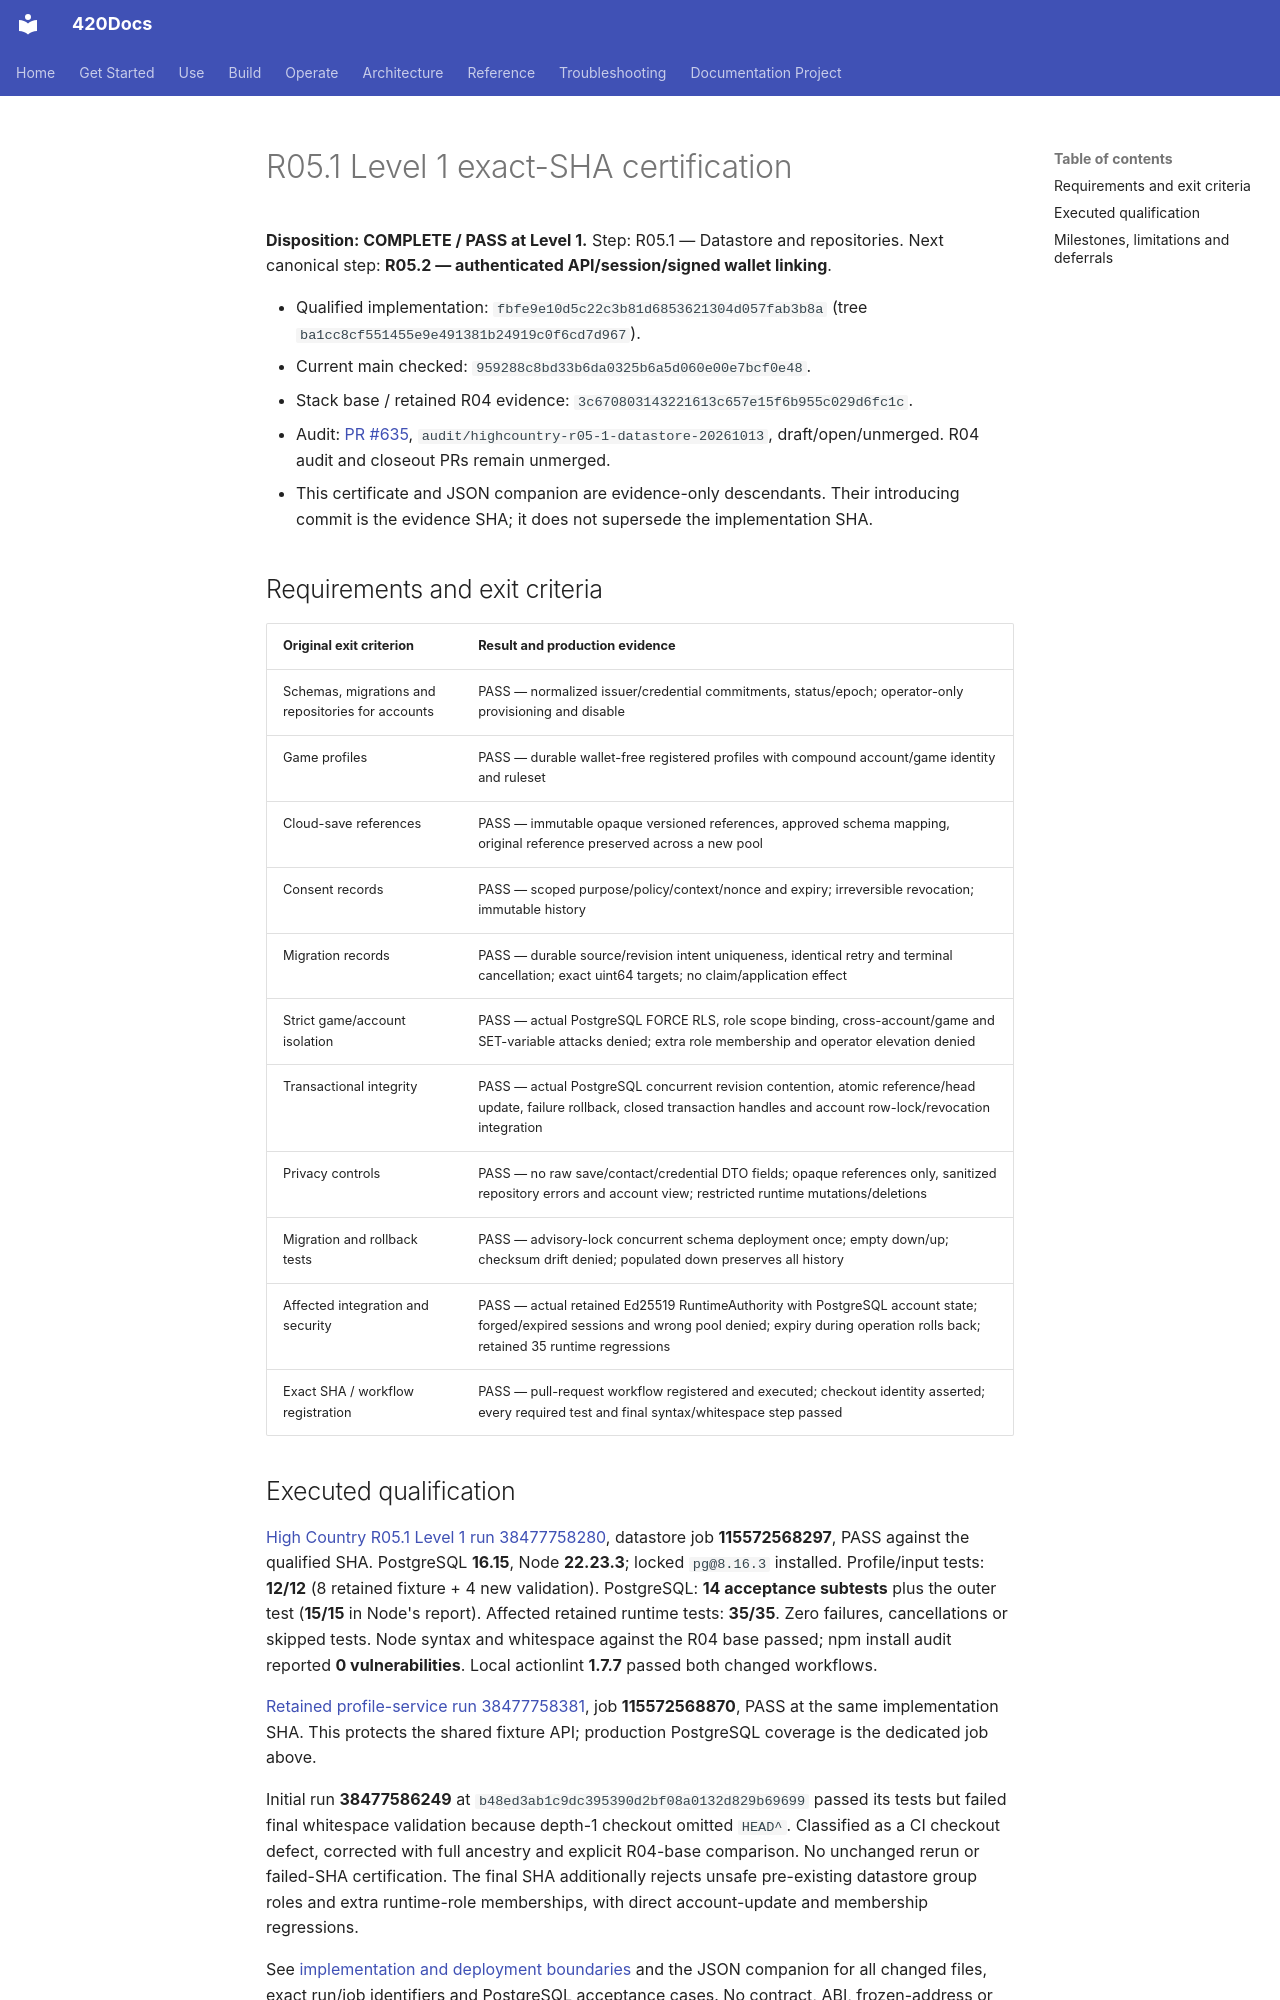

repository: abvhiael/420-integrated-v0.1 · page: highcountry/qualification/R05.1-LEVEL1-EXACT-SHA-CERTIFICATION/index.html · generator: mkdocs

# R05.1 Level 1 exact-SHA certification

**Disposition: COMPLETE / PASS at Level 1.** Step: R05.1 — Datastore and repositories. Next canonical step: **R05.2 — authenticated API/session/signed wallet linking**.

- Qualified implementation: `fbfe9e10d5c22c3b81d6853621304d057fab3b8a` (tree `ba1cc8cf551455e9e491381b24919c0f6cd7d967`).
- Current main checked: `959288c8bd33b6da0325b6a5d060e00e7bcf0e48`.
- Stack base / retained R04 evidence: `3c670803143221613c657e15f6b955c029d6fc1c`.
- Audit: [PR #635](https://github.com/abvhiael/420-integrated-v0.1/pull/635), `audit/highcountry-r05-1-datastore-20261013`, draft/open/unmerged. R04 audit and closeout PRs remain unmerged.
- This certificate and JSON companion are evidence-only descendants. Their introducing commit is the evidence SHA; it does not supersede the implementation SHA.

## Requirements and exit criteria

| Original exit criterion | Result and production evidence |
| --- | --- |
| Schemas, migrations and repositories for accounts | PASS — normalized issuer/credential commitments, status/epoch; operator-only provisioning and disable |
| Game profiles | PASS — durable wallet-free registered profiles with compound account/game identity and ruleset |
| Cloud-save references | PASS — immutable opaque versioned references, approved schema mapping, original reference preserved across a new pool |
| Consent records | PASS — scoped purpose/policy/context/nonce and expiry; irreversible revocation; immutable history |
| Migration records | PASS — durable source/revision intent uniqueness, identical retry and terminal cancellation; exact uint64 targets; no claim/application effect |
| Strict game/account isolation | PASS — actual PostgreSQL FORCE RLS, role scope binding, cross-account/game and SET-variable attacks denied; extra role membership and operator elevation denied |
| Transactional integrity | PASS — actual PostgreSQL concurrent revision contention, atomic reference/head update, failure rollback, closed transaction handles and account row-lock/revocation integration |
| Privacy controls | PASS — no raw save/contact/credential DTO fields; opaque references only, sanitized repository errors and account view; restricted runtime mutations/deletions |
| Migration and rollback tests | PASS — advisory-lock concurrent schema deployment once; empty down/up; checksum drift denied; populated down preserves all history |
| Affected integration and security | PASS — actual retained Ed25519 RuntimeAuthority with PostgreSQL account state; forged/expired sessions and wrong pool denied; expiry during operation rolls back; retained 35 runtime regressions |
| Exact SHA / workflow registration | PASS — pull-request workflow registered and executed; checkout identity asserted; every required test and final syntax/whitespace step passed |
